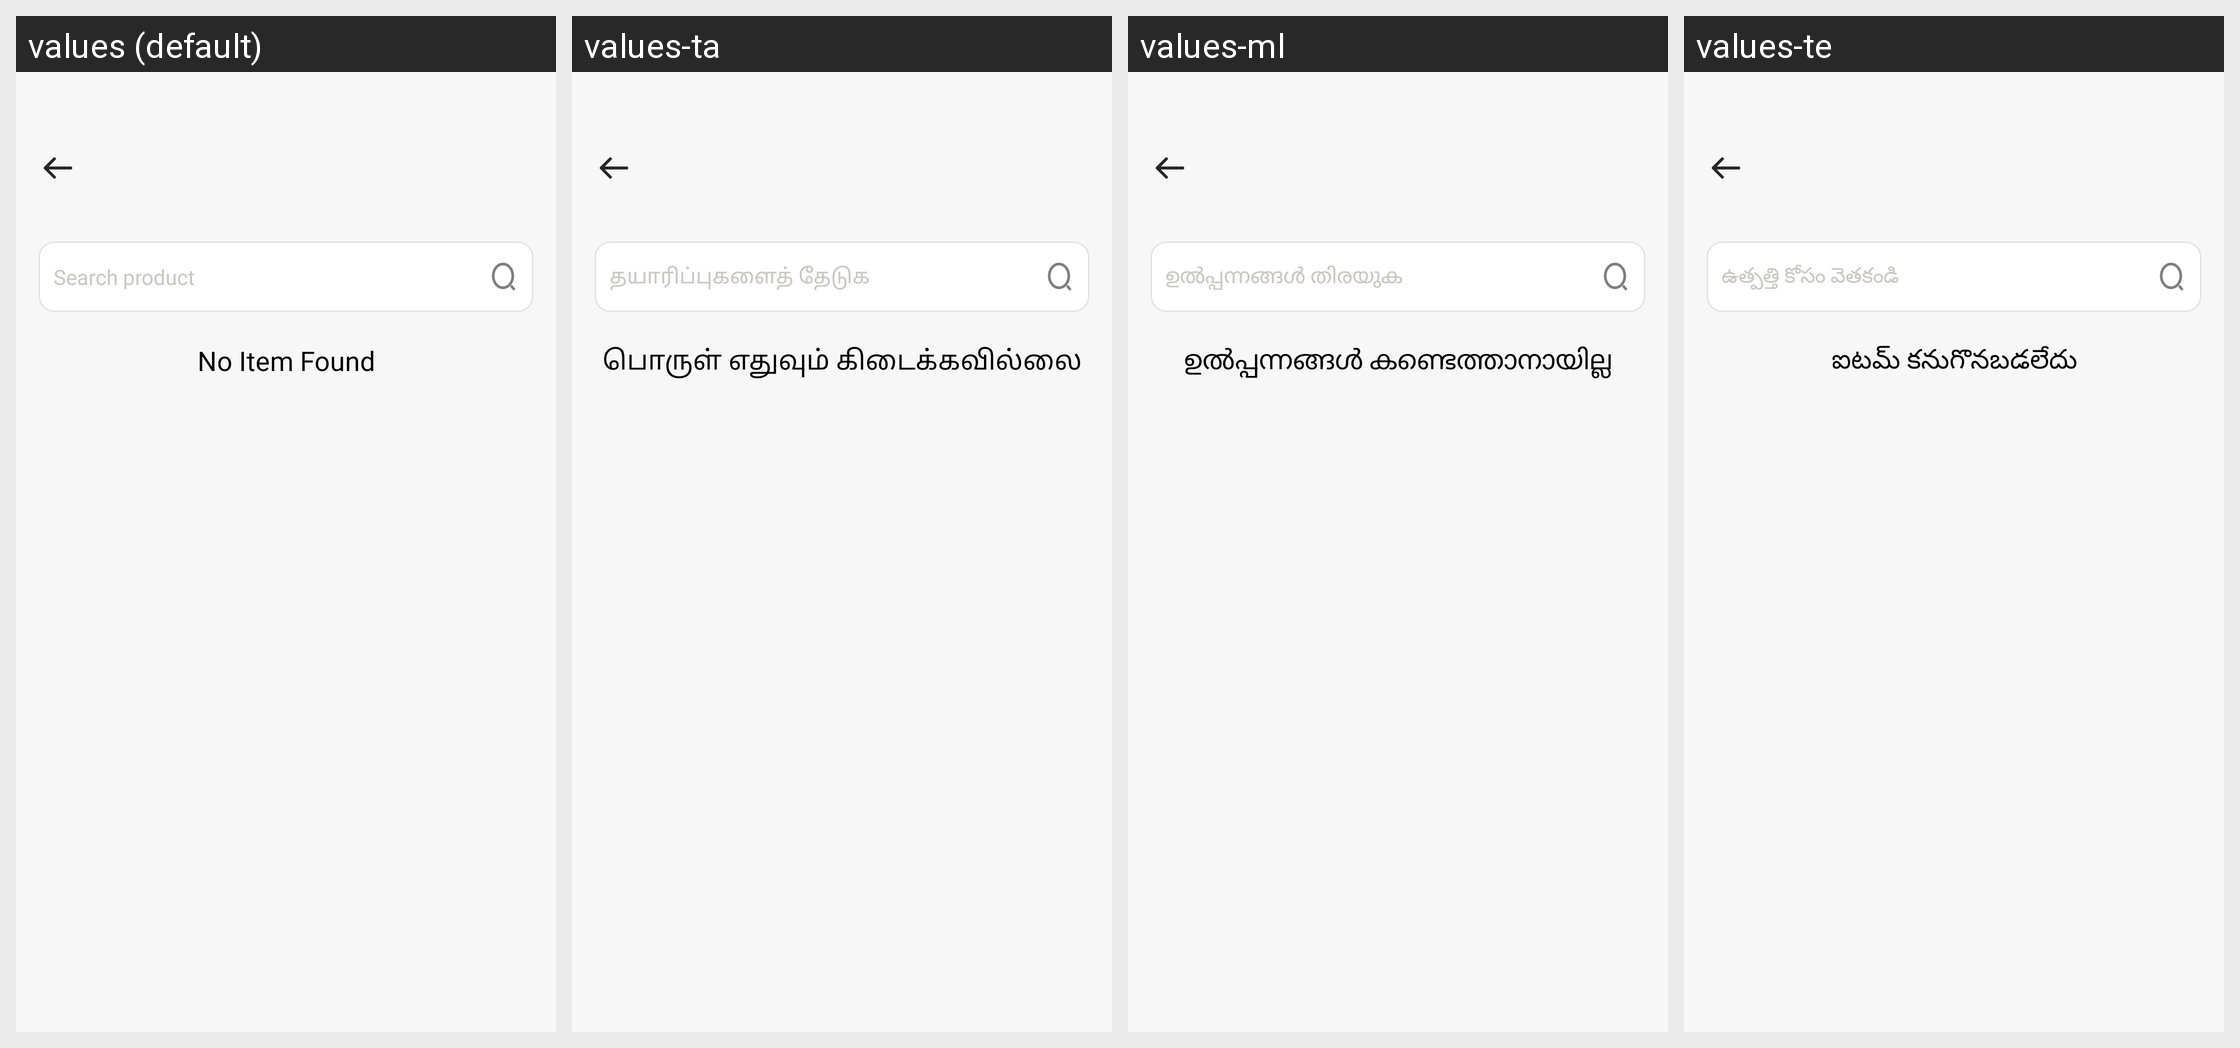

Strings drawn on this Android screen and how each of the app's shown locales translates them:
Android screen res/layout/fragment_search_list.xml rendered under 4 locales, left to right: values (default), values-ta, values-ml, values-te. Device: Nexus 5 (rendered at 1080×1920; each locale shown at half size, 540×960, under a caption strip naming it); theme Theme.ADHYATMAH.
Other locales in the repository, not shown: values-bn, values-gu, values-hi, values-kn, values-mr, values-or.
Strings drawn on this screen, with the default value and each locale's value (text and hints the layout hard-codes, and strings that could not be matched under every locale, appear in the picture but are not listed):

search_dresses
  values: Search product
  values-ta: தயாரிப்புகளைத் தேடுக
  values-ml: ഉൽപ്പന്നങ്ങൾ തിരയുക
  values-te: ఉత్పత్తి కోసం వెతకండి

no_item_found
  values: No Item Found
  values-ta: பொருள் எதுவும் கிடைக்கவில்லை
  values-ml: ഉൽപ്പന്നങ്ങൾ കണ്ടെത്താനായില്ല
  values-te: ఐటమ్ కనుగొనబడలేదు
